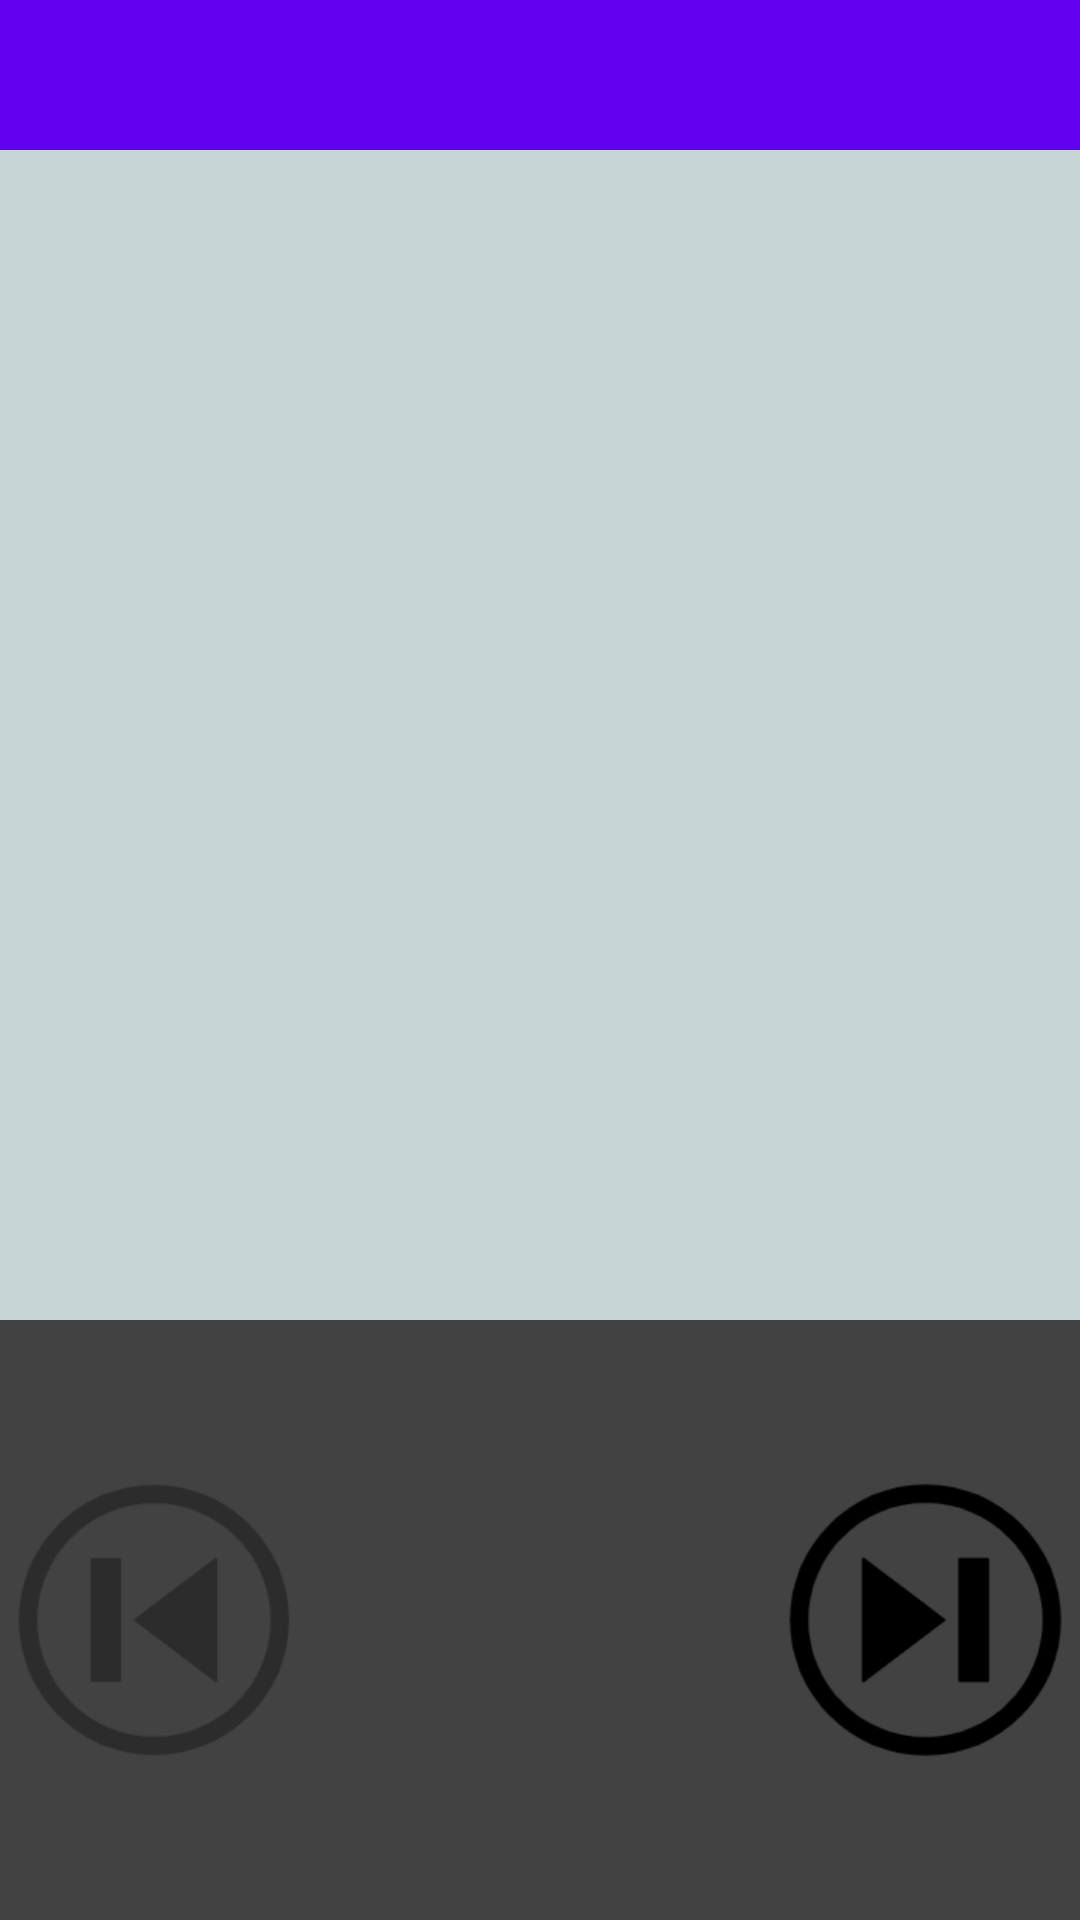

Reconstruct the res/layout file that produces this screen, plus the resources it refers to.
<!-- AndroidManifest.xml: application theme Theme.ChallengeCup -->
<!-- res/layout/activity_sound_and_education.xml -->
<?xml version="1.0" encoding="utf-8"?>
<FrameLayout xmlns:android="http://schemas.android.com/apk/res/android"
        android:layout_width="match_parent"
        android:layout_height="match_parent"
        android:background="#c6d6d6"
        android:orientation="vertical">

    <com.google.android.material.appbar.AppBarLayout

            android:layout_width="match_parent"
            android:layout_height="50dp">

        <LinearLayout
                android:id="@+id/change_color"
                android:layout_width="match_parent"
                android:layout_height="50dp"
                android:orientation="vertical">

            <androidx.appcompat.widget.Toolbar
                    android:id="@+id/toolbar"
                    android:layout_width="match_parent"
                    android:layout_height="?attr/actionBarSize">

                <LinearLayout
                        android:layout_width="match_parent"
                        android:layout_height="match_parent">

                    <TextView
                            android:layout_width="0dp"
                            android:layout_height="wrap_content"
                            android:layout_gravity="center"
                            android:layout_weight="1"
                            android:gravity="left"
                            android:id="@+id/tv_title"
                            android:textSize="18sp" />

                </LinearLayout>
            </androidx.appcompat.widget.Toolbar>
        </LinearLayout>

    </com.google.android.material.appbar.AppBarLayout>

    <LinearLayout
            android:layout_marginTop="52dp"
            android:layout_width="match_parent"
            android:layout_height="match_parent"
            android:orientation="vertical">

        <androidx.recyclerview.widget.RecyclerView
                android:id="@+id/recycler_study_education"
                android:layout_width="match_parent"
                android:layout_gravity="center"
                android:layout_height="match_parent" />

    </LinearLayout>

    <LinearLayout
            android:layout_width="match_parent"
            android:layout_height="wrap_content"
            android:background="@color/cardview_dark_background"
            android:layout_gravity="bottom">

        <ImageView
                android:layout_width="0dp"
                android:layout_weight="1"
                android:src="@drawable/previous"
                android:layout_height="wrap_content" />

        <ImageView
                android:layout_width="0dp"
                android:layout_weight="1.5"
                android:src="@drawable/start"
                android:layout_height="wrap_content" />

        <ImageView
                android:layout_width="0dp"
                android:layout_weight="1"
                android:src="@drawable/next"
                android:layout_height="wrap_content" />

    </LinearLayout>

</FrameLayout>
<!-- resources referenced by this layout -->
<resources>
  <!-- drawable next: png bitmap (drawable, 6341 bytes) -->
  <!-- drawable previous: png bitmap (drawable, 7767 bytes) -->
  <style name="Theme.ChallengeCup" parent="Theme.AppCompat.DayNight.NoActionBar">
          
          <item name="colorPrimary">@color/purple_500</item>
          <item name="colorPrimaryVariant">@color/purple_700</item>
          <item name="colorOnPrimary">@color/white</item>
          
          <item name="colorSecondary">@color/teal_200</item>
          <item name="colorSecondaryVariant">@color/teal_700</item>
          <item name="colorOnSecondary">@color/black</item>
          
          
          <item name="android:windowTranslucentStatus">false</item>
          <item name="android:windowTranslucentNavigation">true</item>
          
          <item name="android:statusBarColor">@android:color/transparent</item>
  
      </style>
  <!-- not gathered from this repository: default colours our renderer supplied (Android Studio template values) -->
  <color name="purple_500">#FF6200EE</color>
  <color name="purple_700">#FF3700B3</color>
  <color name="teal_200">#FF03DAC5</color>
  <color name="teal_700">#FF018786</color>
  <color name="black">#FF000000</color>
  <color name="white">#FFFFFFFF</color>
</resources>
